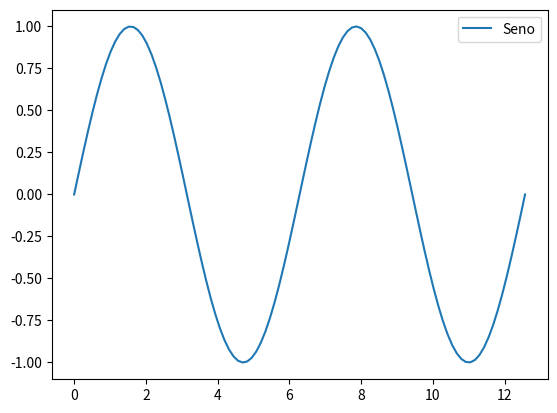
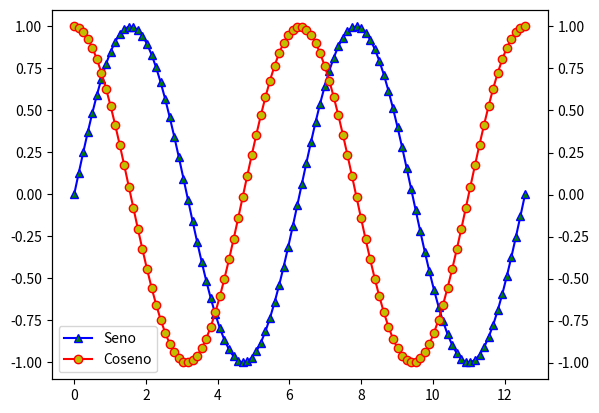
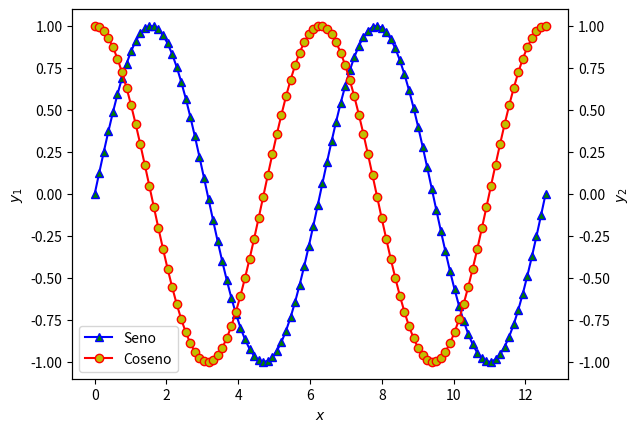
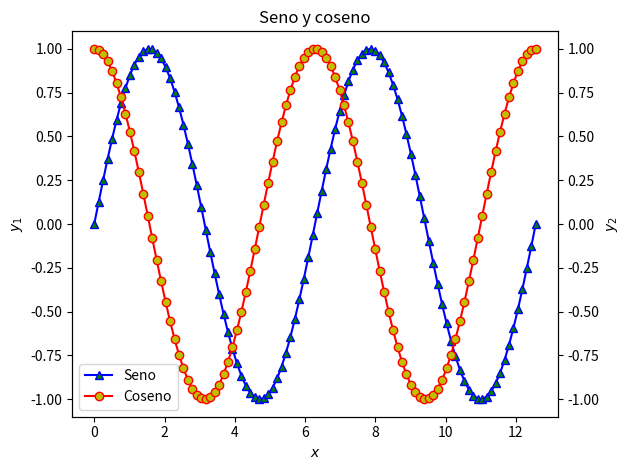

The matplotlib source for these figures, in order:
import numpy as np
import matplotlib.pyplot as plt

fig, pan_1 = plt.subplots(1, 1)

x1 = np.linspace(0, 4 * np.pi, 100)
y1 = np.sin(x1)


pan_1.plot(x1, y1, label='Seno')


pan_1.legend(loc='best')

fig, pan_1 = plt.subplots(1, 1)


pan_2 = pan_1.twinx()


x1 = np.linspace(0, 4 * np.pi, 100)
y1 = np.sin(x1)


funcion1 = pan_1.plot(x1, y1, color = 'b', marker = '^', markeredgecolor = 'b', markerfacecolor = 'g',
                      label='Seno')


x2 = np.linspace(0, 4 * np.pi, 100)
y2 = np.cos(x2)


funcion2 = pan_2.plot(x2, y2, color = 'r', marker = 'o', markeredgecolor = 'r', markerfacecolor = 'y',
                      label='Coseno')


funciones = funcion1 + funcion2

labels = [f.get_label() for f in funciones]

plt.legend(funciones, labels, loc='best')


fig, pan_1 = plt.subplots(1, 1)
pan_2 = pan_1.twinx()
x1 = np.linspace(0, 4 * np.pi, 100)
y1 = np.sin(x1)
funcion1 = pan_1.plot(x1, y1, color = 'b', marker = '^', markeredgecolor = 'b', markerfacecolor = 'g',
                      label='Seno')
x2 = np.linspace(0, 4 * np.pi, 100)
y2 = np.cos(x2)
funcion2 = pan_2.plot(x2, y2, color = 'r', marker = 'o', markeredgecolor = 'r', markerfacecolor = 'y',
                      label='Coseno')
funciones = funcion1 + funcion2
labels = [f.get_label() for f in funciones]
plt.legend(funciones, labels, loc='best')


pan_1.set_xlabel('$x$')
pan_1.set_ylabel('$y_1$')
pan_2.set_ylabel('$y_2$')


fig, pan_1 = plt.subplots(1, 1)
pan_2 = pan_1.twinx()
x1 = np.linspace(0, 4 * np.pi, 100)
y1 = np.sin(x1)
funcion1 = pan_1.plot(x1, y1, color = 'b', marker = '^', markeredgecolor = 'b', markerfacecolor = 'g',
                      label='Seno')
x2 = np.linspace(0, 4 * np.pi, 100)
y2 = np.cos(x2)
funcion2 = pan_2.plot(x2, y2, color = 'r', marker = 'o', markeredgecolor = 'r', markerfacecolor = 'y',
                      label='Coseno')
funciones = funcion1 + funcion2
labels = [f.get_label() for f in funciones]
plt.legend(funciones, labels, loc='best')


pan_1.set_xlabel('$x$')
pan_1.set_ylabel('$y_1$')
pan_2.set_ylabel('$y_2$')


plt.title('Seno y coseno')


plt.tight_layout()

